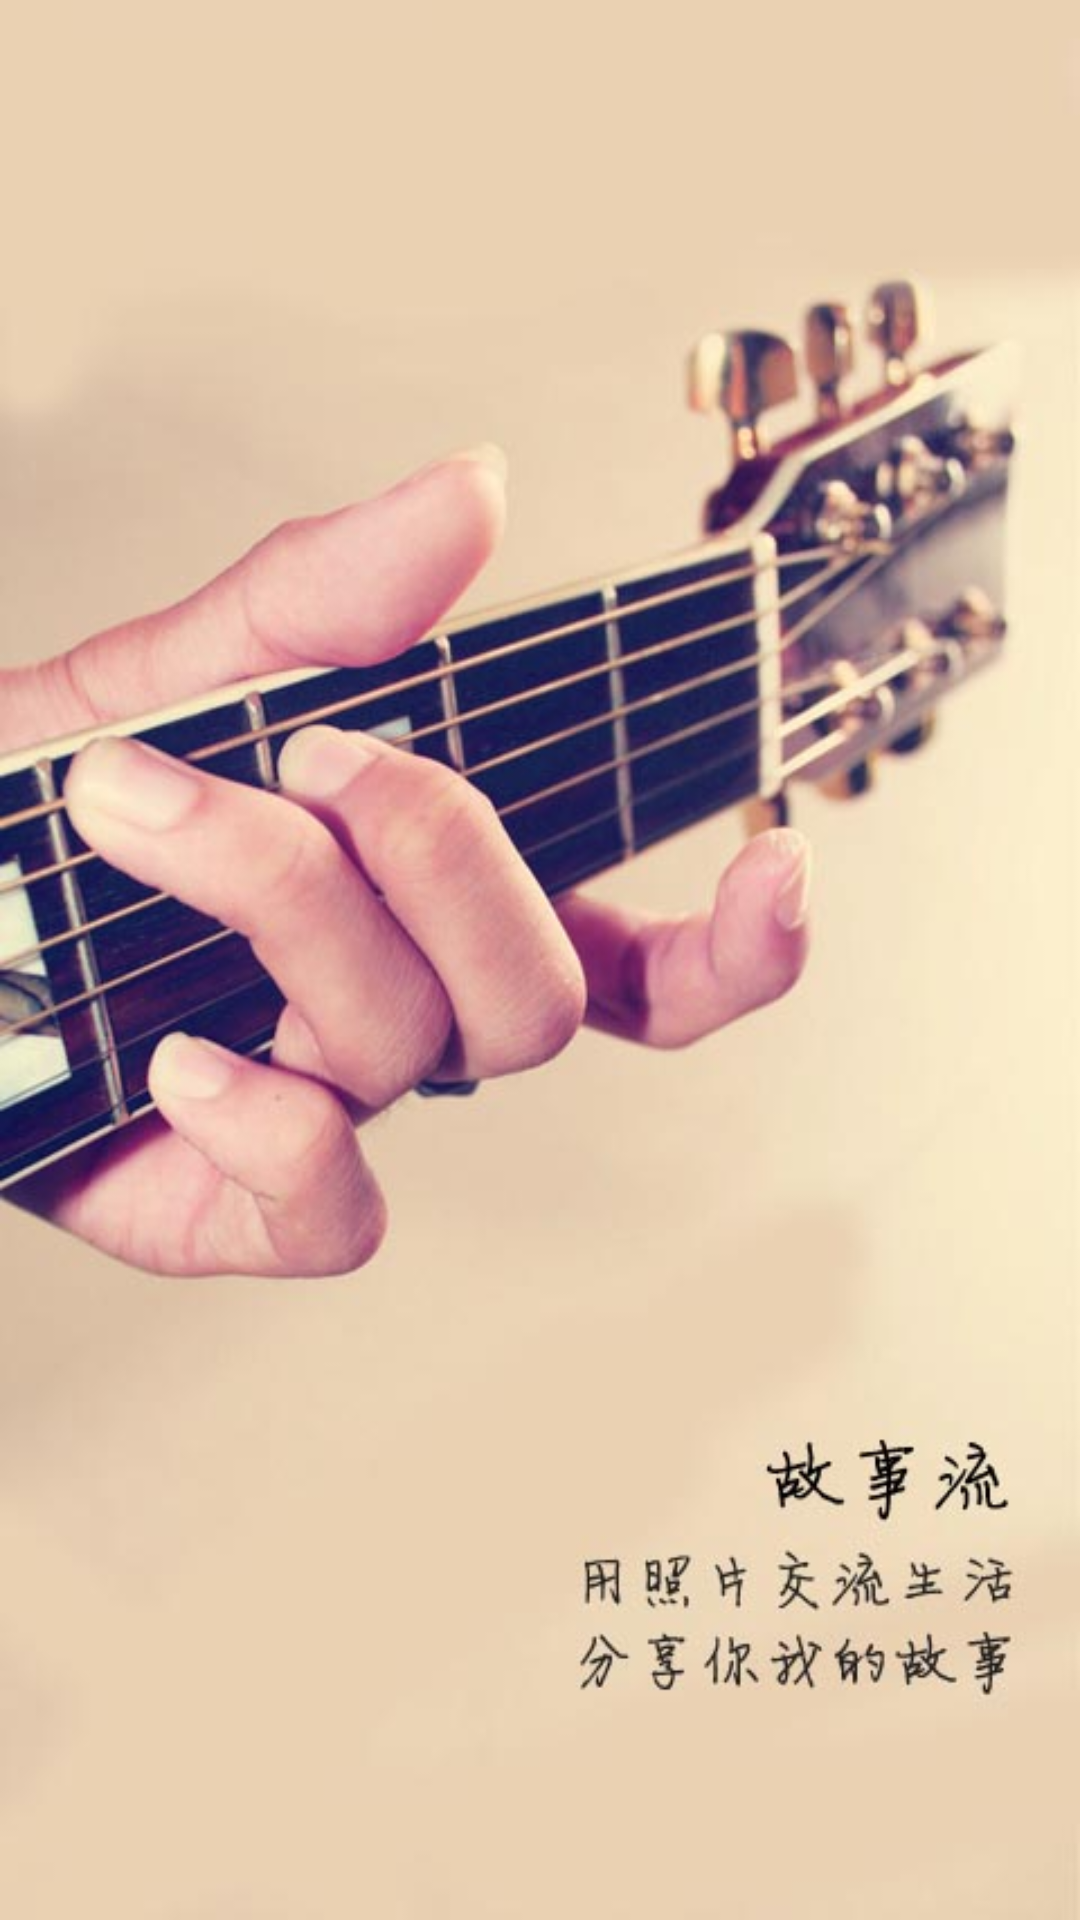

Write the Android layout XML for this screen, with the resource values it uses.
<!-- AndroidManifest.xml: activity theme android:Theme.Black.NoTitleBar.Fullscreen -->
<!-- res/layout/splash.xml -->
<?xml version="1.0" encoding="utf-8"?>
<LinearLayout
  xmlns:android="http://schemas.android.com/apk/res/android"
  android:layout_width="fill_parent"
  android:layout_height="fill_parent"
  android:background="@drawable/loading"
  android:id="@+id/body">
  
</LinearLayout>
<!-- resources referenced by this layout -->
<resources>
  <!-- drawable loading: jpg bitmap (drawable-hdpi, 54051 bytes) -->
</resources>
